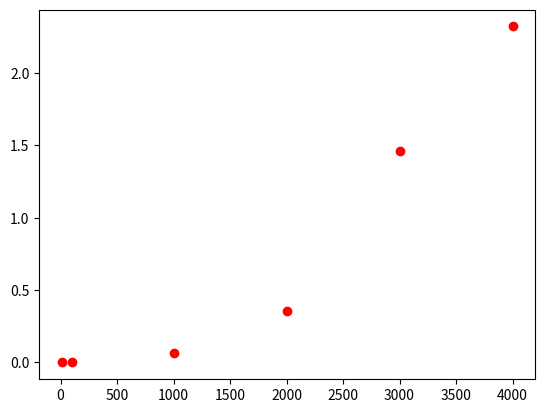

Generate this figure with matplotlib:
import numpy as np
from scipy import linalg
import time
import random
import matplotlib.pyplot as plt
#analiza eksperymentalna wydajności/złożoności obliczeniowej funkcji solve
def analiza(n): #n-licza niewiadomych w równaniu
    a=[]
    b=[]
    for j in range(n):
        wsp_j=[]
        for i in range(n):
            p_i=random.randrange(100)
            wsp_j.append(p_i)
        a.append(wsp_j)
    #print(a)
    for k in range(n):
        g_k=random.randrange(100)
        b.append(g_k)
    #print(b)       
    c=np.array(a)
    d=np.array(b)
    start=time.time()
    x=linalg.solve(c,d)
    end=time.time()
    return (end-start)
print(analiza(180))

n=[10,100,  1000,  2000,  3000,  4000] #z analizy wykresu wynika, że złożoność oobliczeniowa jest wykładnicza
y=[]
for i in range(len(n)):
    y.append(analiza(n[i]))
f=plt.figure()
plt.plot(n,y,'ro')
plt.show()

print('{} \t {} \t'.format('N','T'))
for k in range(len(y)):
    print('{} \t {} \t'.format(n[k],y[k]))